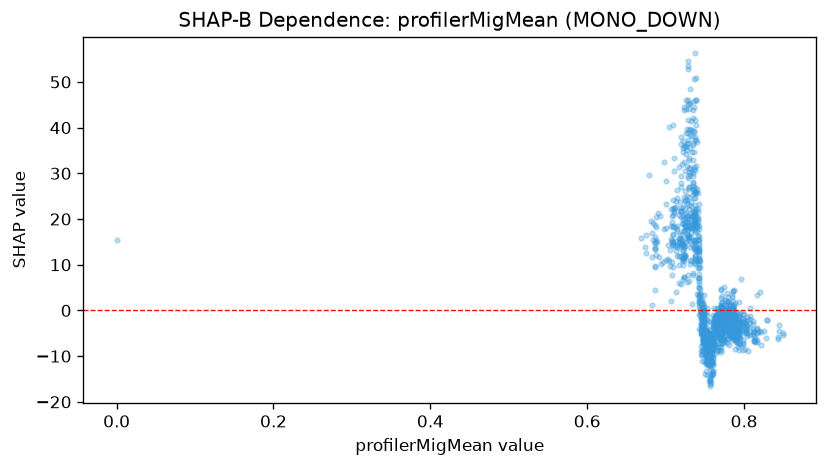

Source data for this figure (header and first rows):
feature_value, shap_value
0.0, 15.35
0.668, 15.82
0.731, 11.08
0.731, 19.28
0.754, -6.842
0.754, -6.174
0.768, -0.3015
0.768, -2.657
0.76, -10.26
0.761, -7.156
0.741, 13.75
0.741, 22.1
0.725, 18.78
0.725, 20.21
0.738, 19.12
0.746, -5.036
0.749, -1.801
0.748, -0.2439
0.748, -4.954
0.765, -1.273
0.77, -0.5708
0.77, -1.777
0.764, -1.017
0.765, -1.608
0.765, -2.203
0.765, -1.352
0.767, -0.2208
0.765, -2.647
0.76, -8.499
0.755, -7.651
0.755, -8.181
0.755, -6.192
0.759, -11.22
0.775, -0.04263
0.77, 0.8127
0.773, -1.882
0.761, -5.7
0.753, -6.476
0.753, -8.371
0.747, -4.486
0.754, -8.447
0.741, 20.18
0.741, 19.42
0.747, -2.268
0.747, -4.764
0.738, 18.69
0.738, 23.06
0.738, 22.11
0.736, 26.01
0.736, 21.07
0.741, 25.8
0.764, -3.879
0.771, -1.722
0.771, -0.3216
0.77, -0.4765
0.772, -0.321
0.772, 1.05
0.772, -0.6973
0.769, -1.71
0.769, -1.987
... 1,254 more rows
